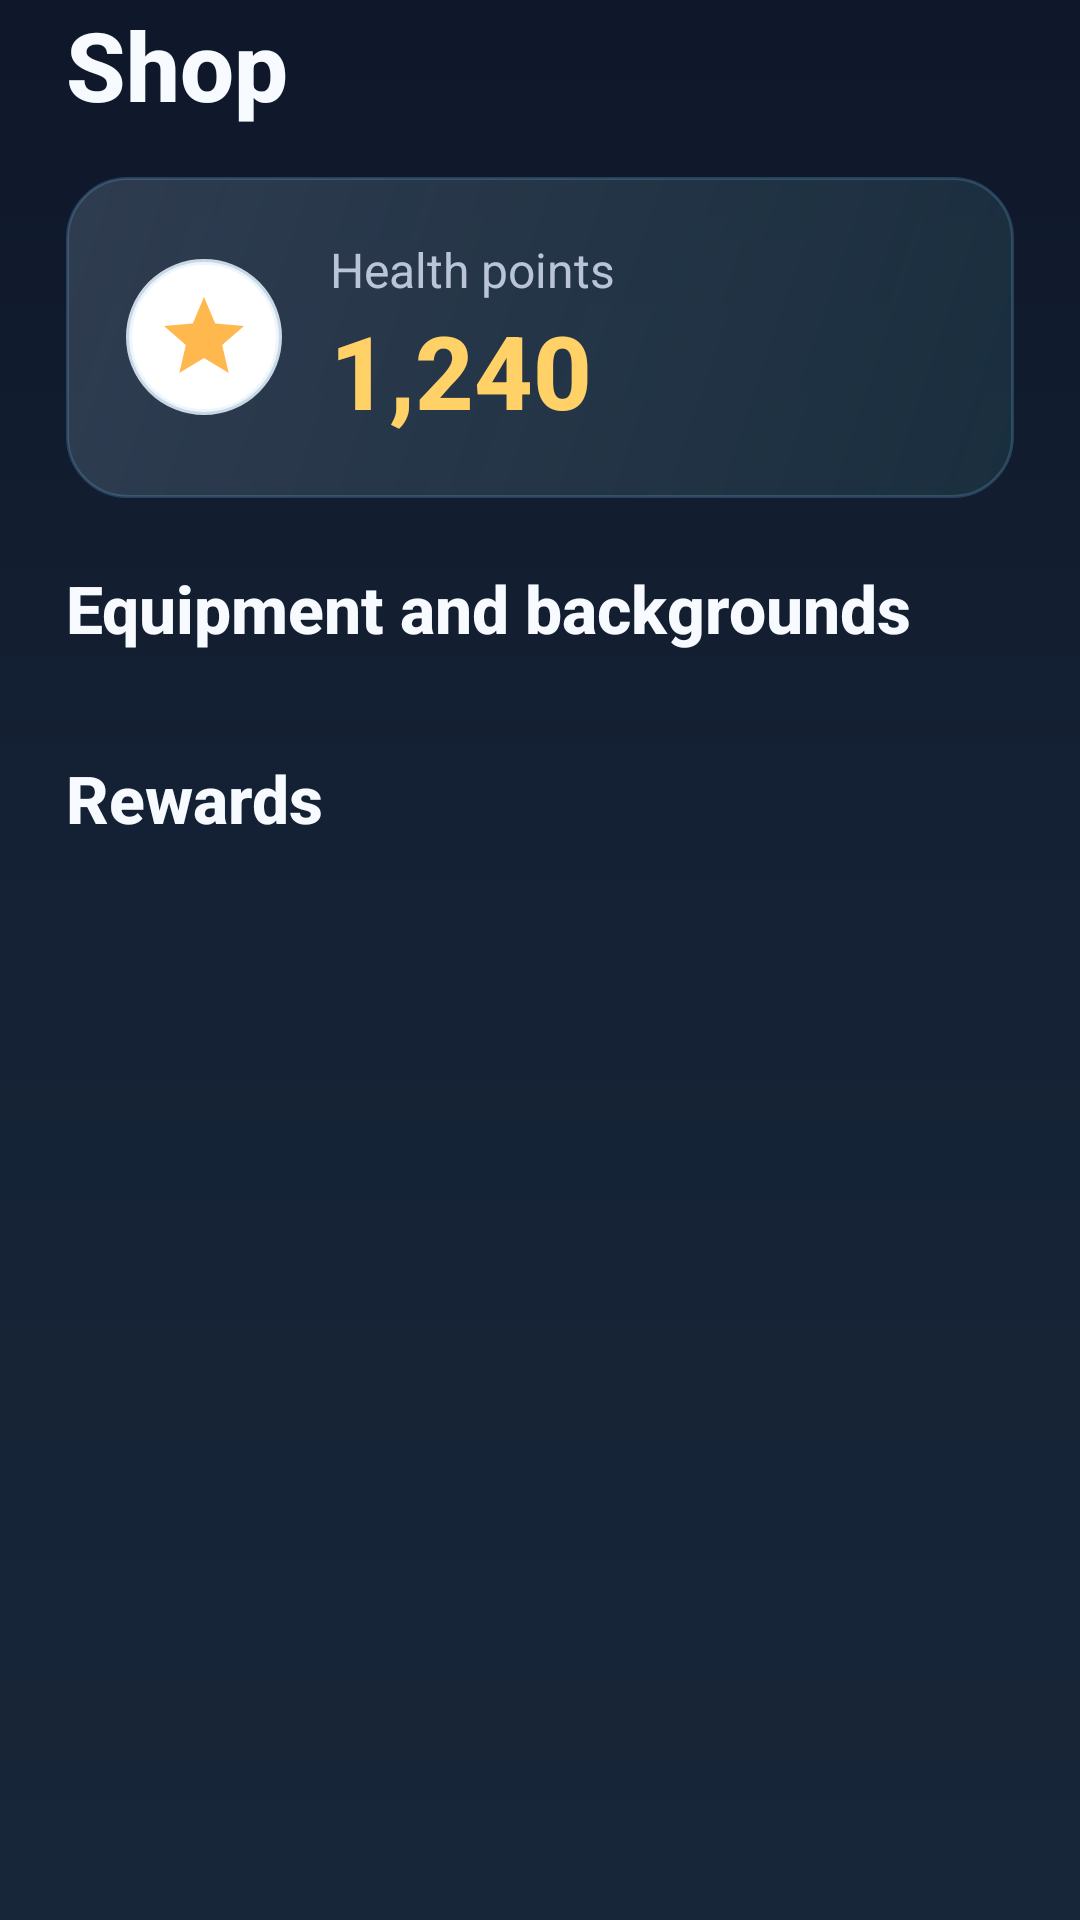

Android layout source for this screen:
<!-- AndroidManifest.xml: application theme AppTheme -->
<!-- res/layout/fragment_shop.xml -->
<?xml version="1.0" encoding="utf-8"?>
<androidx.core.widget.NestedScrollView xmlns:android="http://schemas.android.com/apk/res/android"
    android:layout_width="match_parent"
    android:layout_height="match_parent"
    android:clipToPadding="false"
    android:fillViewport="true"
    android:paddingStart="22dp"
    android:paddingEnd="22dp"
    android:paddingBottom="18dp">

    <LinearLayout
        android:layout_width="match_parent"
        android:layout_height="wrap_content"
        android:orientation="vertical">

        <TextView
            android:layout_width="match_parent"
            android:layout_height="wrap_content"
            android:fontFamily="sans-serif-medium"
            android:text="@string/shop_title"
            android:textColor="@color/headup_text_primary"
            android:textSize="32sp"
            android:textStyle="bold" />

        <LinearLayout
            android:layout_width="match_parent"
            android:layout_height="wrap_content"
            android:layout_marginTop="16dp"
            android:background="@drawable/bg_headup_card_strong"
            android:gravity="center_vertical"
            android:orientation="horizontal"
            android:padding="20dp">

            <ImageView
                android:layout_width="52dp"
                android:layout_height="52dp"
                android:background="@drawable/bg_headup_dragon_orb"
                android:contentDescription="@string/health_points"
                android:padding="10dp"
                android:scaleType="fitCenter"
                android:src="@drawable/ic_health_points" />

            <LinearLayout
                android:layout_width="0dp"
                android:layout_height="wrap_content"
                android:layout_marginStart="16dp"
                android:layout_weight="1"
                android:orientation="vertical">

                <TextView
                    android:layout_width="match_parent"
                    android:layout_height="wrap_content"
                    android:text="@string/health_points"
                    android:textColor="@color/headup_text_secondary"
                    android:textSize="16sp" />

                <TextView
                    android:id="@+id/shop_coin_value"
                    android:layout_width="match_parent"
                    android:layout_height="wrap_content"
                    android:fontFamily="sans-serif-medium"
                    android:text="1,240"
                    android:textColor="@color/headup_warning"
                    android:textSize="34sp"
                    android:textStyle="bold" />
            </LinearLayout>
        </LinearLayout>

        <TextView
            android:layout_width="match_parent"
            android:layout_height="wrap_content"
            android:layout_marginTop="22dp"
            android:fontFamily="sans-serif-medium"
            android:text="@string/shop_equipment_title"
            android:textColor="@color/headup_text_primary"
            android:textSize="22sp"
            android:textStyle="bold" />

        <LinearLayout
            android:id="@+id/shop_equipment_container"
            android:layout_width="match_parent"
            android:layout_height="wrap_content"
            android:layout_marginTop="12dp"
            android:orientation="vertical" />

        <TextView
            android:layout_width="match_parent"
            android:layout_height="wrap_content"
            android:layout_marginTop="22dp"
            android:fontFamily="sans-serif-medium"
            android:text="@string/reward_redemption"
            android:textColor="@color/headup_text_primary"
            android:textSize="22sp"
            android:textStyle="bold" />

        <LinearLayout
            android:id="@+id/shop_reward_container"
            android:layout_width="match_parent"
            android:layout_height="wrap_content"
            android:layout_marginTop="12dp"
            android:orientation="vertical" />
    </LinearLayout>
</androidx.core.widget.NestedScrollView>
<!-- resources referenced by this layout -->
<resources>
  <color name="headup_text_primary">#F7FBFF</color>
  <color name="headup_text_secondary">#B9C4D8</color>
  <color name="headup_warning">#FFD166</color>
  <!-- drawable bg_headup_card_strong (drawable) -->
  <?xml version="1.0" encoding="utf-8"?>
  <shape xmlns:android="http://schemas.android.com/apk/res/android">
      <gradient android:startColor="#DD334155" android:endColor="#B31C3544" android:angle="315" />
      <stroke
          android:width="1dp"
          android:color="#337DD3FC" />
      <corners android:radius="20dp" />
  </shape>
  <!-- drawable bg_headup_dragon_orb (drawable) -->
  <?xml version="1.0" encoding="utf-8"?>
  <shape xmlns:android="http://schemas.android.com/apk/res/android"
      android:shape="oval">
      <solid android:color="#FFFFFFFF" />
      <stroke
          android:width="2dp"
          android:color="#D8E8F5FF" />
  </shape>
  <!-- drawable ic_health_points (drawable) -->
  <?xml version="1.0" encoding="utf-8"?>
  <vector xmlns:android="http://schemas.android.com/apk/res/android"
      android:width="32dp"
      android:height="32dp"
      android:viewportWidth="24"
      android:viewportHeight="24">
      <path
          android:fillColor="#FFFFB84D"
          android:pathData="M12,2L14.81,8.63L22,9.24L16.54,13.97L18.18,21L12,17.27L5.82,21L7.46,13.97L2,9.24L9.19,8.63Z" />
  </vector>
  <string name="health_points">Health points</string>
  <string name="reward_redemption">Rewards</string>
  <string name="shop_equipment_title">Equipment and backgrounds</string>
  <string name="shop_title">Shop</string>
  <style name="AppTheme" parent="Theme.MaterialComponents.NoActionBar">
          
          <item name="colorPrimary">@color/headup_primary</item>
          <item name="colorPrimaryVariant">@color/headup_primary_dark</item>
          <item name="colorPrimaryDark">@color/headup_bg_top</item>
          
          <item name="colorSecondary">@color/headup_warning</item>
          <item name="colorSecondaryVariant">@color/headup_warning</item>
          <item name="colorError">@color/headup_danger</item>
          
          <item name="android:windowBackground">@drawable/bg_headup_screen</item>
          <item name="android:statusBarColor">@color/headup_bg_top</item>
          <item name="android:navigationBarColor">@color/headup_bg_bottom</item>
          <item name="android:windowLightStatusBar">false</item>
          <item name="android:windowLightNavigationBar" tools:targetApi="o_mr1">false</item>
          <item name="android:fontFamily">sans-serif</item>
          <item name="android:windowNoTitle">true</item>
      </style>
  <color name="headup_primary">#38C8F4</color>
  <color name="headup_primary_dark">#1E9BD3</color>
  <color name="headup_bg_top">#0F172A</color>
  <color name="headup_danger">#FF6B6B</color>
  <!-- drawable bg_headup_screen (drawable) -->
  <?xml version="1.0" encoding="utf-8"?>
  <shape xmlns:android="http://schemas.android.com/apk/res/android">
      <gradient
          android:angle="270"
          android:startColor="@color/headup_bg_top"
          android:centerColor="#152235"
          android:endColor="@color/headup_bg_bottom" />
  </shape>
  <color name="headup_bg_bottom">#172638</color>
</resources>
